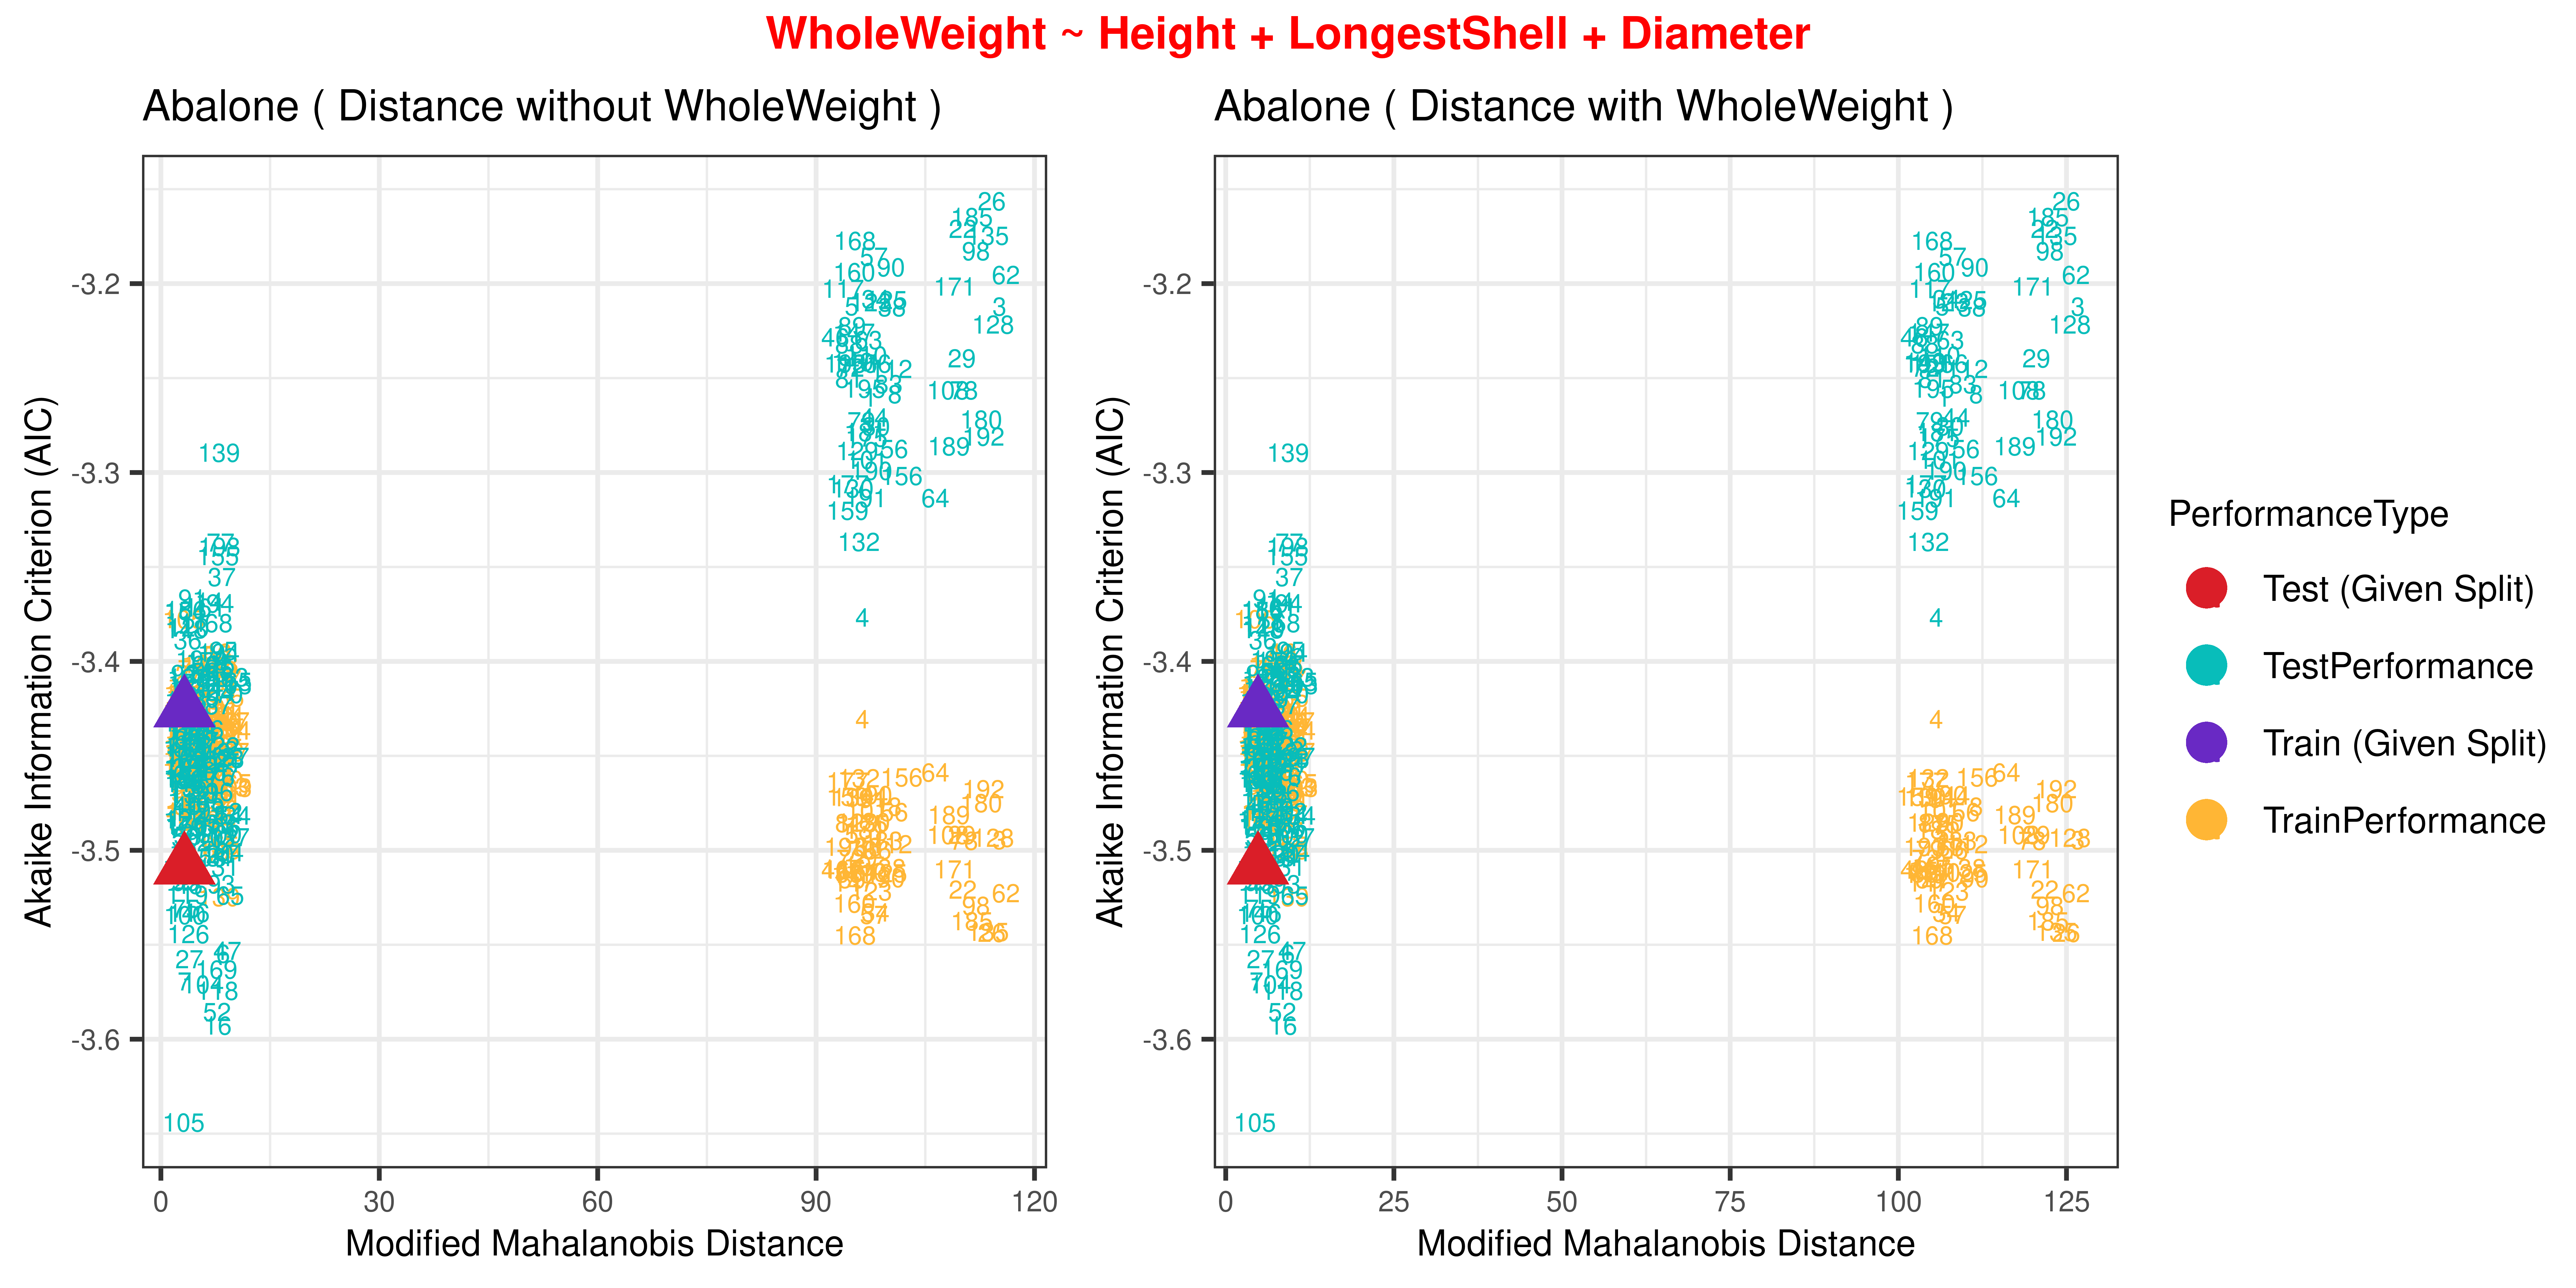

Values plotted in this chart, from the file beside it:
distance, distance_wr, train_performance, test_performance
106.8, 97.4, -3.495, -3.26
10.53, 9.673, -3.45, -3.447
126.7, 115.2, -3.495, -3.212
105.6, 96.33, -3.43, -3.377
106.6, 94.89, -3.491, -3.212
9.263, 8.541, -3.408, -3.555
4.551, 3.229, -3.404, -3.569
111.6, 100.8, -3.477, -3.258
5.54, 3.954, -3.463, -3.419
4.508, 3.061, -3.429, -3.501
5.02, 3.49, -3.437, -3.48
10.02, 9.241, -3.437, -3.48
4.767, 3.112, -3.441, -3.47
8.003, 6.661, -3.485, -3.368
5.129, 3.431, -3.45, -3.451
8.56, 7.819, -3.395, -3.593
7.181, 6.034, -3.453, -3.442
8.664, 7.681, -3.45, -3.448
5.738, 3.951, -3.471, -3.399
8.89, 8.114, -3.429, -3.502
10.11, 9.218, -3.447, -3.454
121.8, 110.2, -3.521, -3.171
7.174, 5.99, -3.44, -3.47
9.207, 8.182, -3.462, -3.416
9.336, 8.228, -3.47, -3.402
125, 114.1, -3.544, -3.156
5.181, 3.892, -3.407, -3.557
10.35, 9.531, -3.448, -3.451
120.5, 110, -3.492, -3.239
107.7, 98.24, -3.485, -3.275
9.021, 8.142, -3.429, -3.504
5.044, 3.188, -3.459, -3.427
5.219, 3.472, -3.446, -3.456
107.2, 98.15, -3.533, -3.208
4.997, 3.466, -3.446, -3.456
5.544, 3.685, -3.476, -3.389
9.455, 8.38, -3.49, -3.355
110.9, 100.4, -3.509, -3.212
7.317, 6.113, -3.464, -3.419
4.993, 3.602, -3.436, -3.476
9.028, 7.941, -3.465, -3.411
7.039, 5.923, -3.447, -3.454
7.095, 5.86, -3.456, -3.437
108.6, 97.97, -3.471, -3.271
5.562, 3.889, -3.459, -3.429
102.4, 92.62, -3.51, -3.228
9.9, 9.139, -3.409, -3.553
5.282, 3.82, -3.422, -3.518
4.759, 3.301, -3.424, -3.511
7.287, 6.089, -3.468, -3.405
7.063, 5.978, -3.443, -3.465
8.4, 7.694, -3.396, -3.586
9.157, 8.255, -3.435, -3.486
10.13, 9.358, -3.436, -3.481
7.098, 5.929, -3.448, -3.452
110, 100.7, -3.48, -3.287
108.1, 97.96, -3.534, -3.186
5.069, 3.68, -3.432, -3.492
4.867, 3.357, -3.432, -3.493
5.235, 3.611, -3.446, -3.459
... 140 more rows
